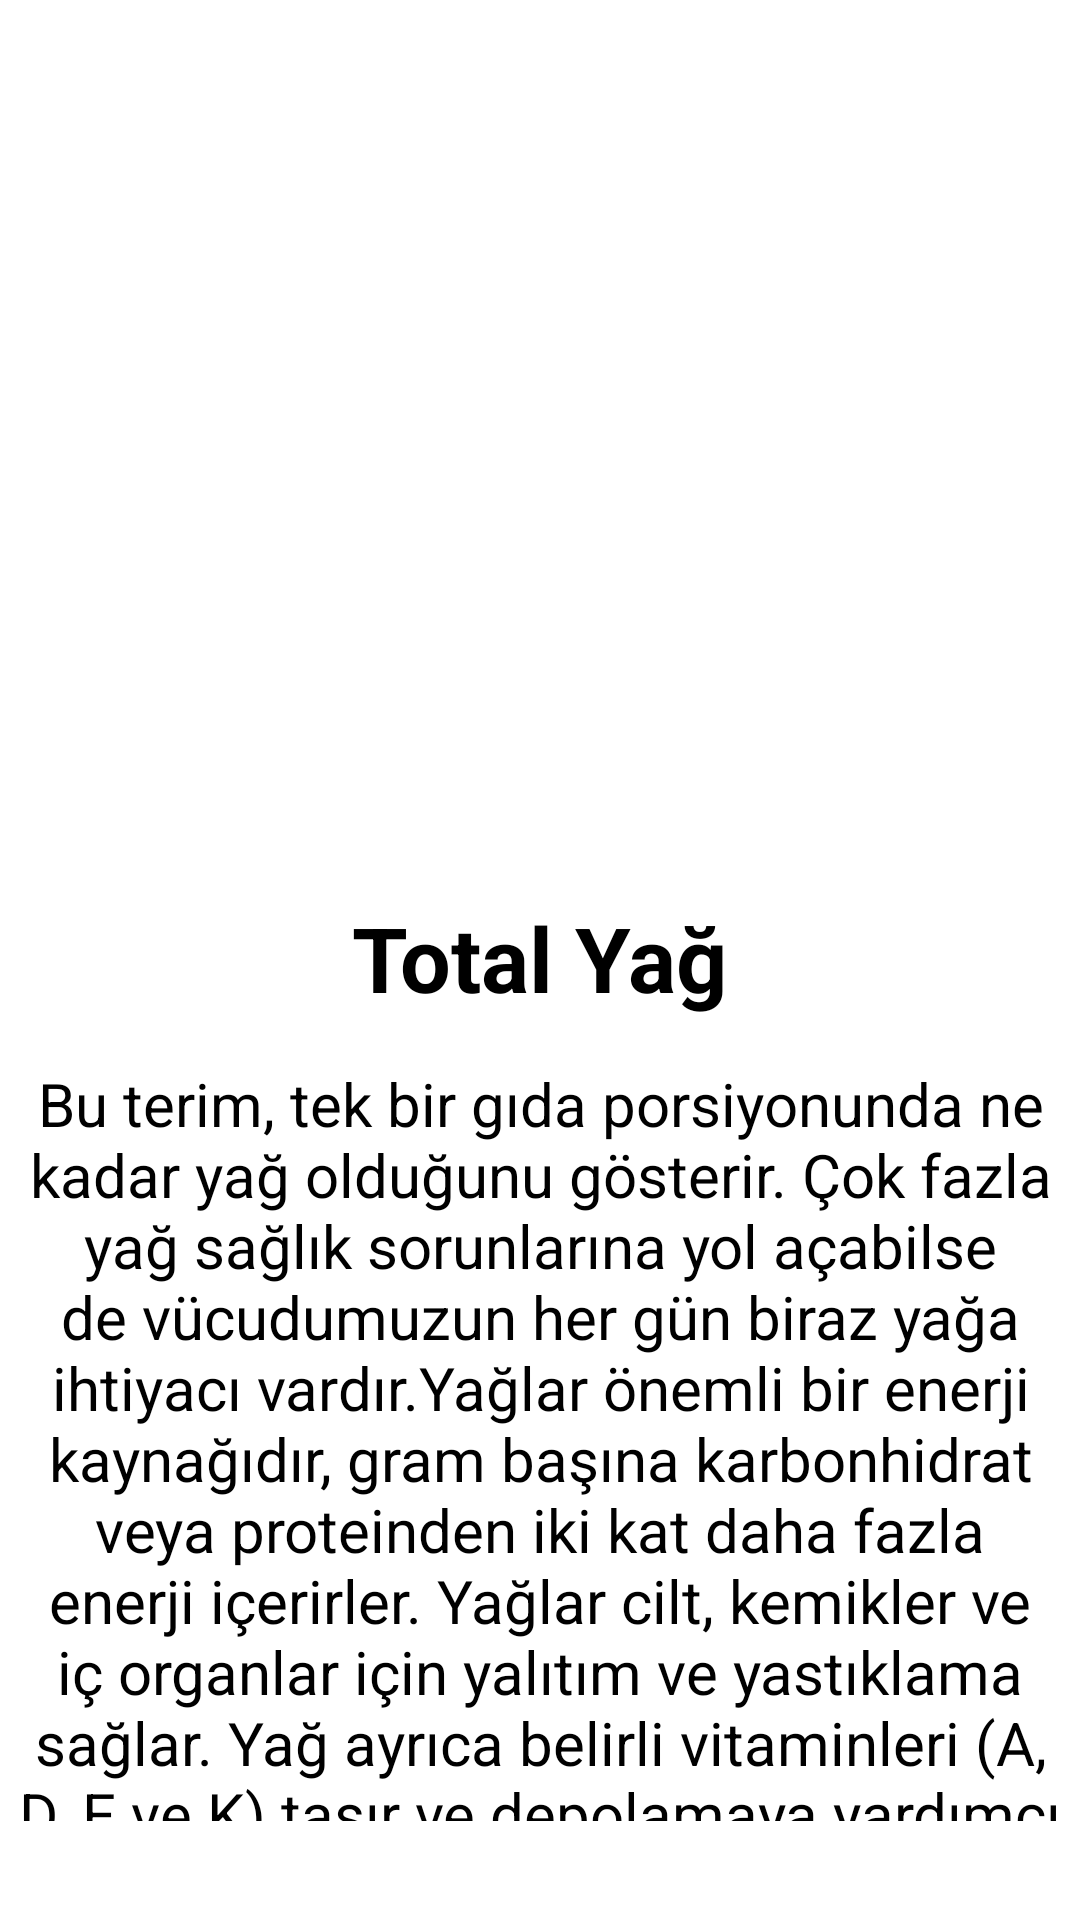

Reconstruct the res/layout file that produces this screen, plus the resources it refers to.
<!-- AndroidManifest.xml: application theme Theme.NutritionFacts -->
<!-- res/layout/fragment_total_fat_amount.xml -->
<?xml version="1.0" encoding="utf-8"?>
<androidx.constraintlayout.widget.ConstraintLayout xmlns:android="http://schemas.android.com/apk/res/android"
    xmlns:app="http://schemas.android.com/apk/res-auto"
    xmlns:tools="http://schemas.android.com/tools"
    android:layout_width="match_parent"
    android:layout_height="match_parent"
    tools:context=".totalFatAmountFragment">

    <ImageView
        android:id="@+id/imageView"
        android:layout_width="0dp"
        android:layout_height="0dp"
        android:layout_marginStart="22dp"
        android:layout_marginTop="16dp"
        android:layout_marginEnd="22dp"
        android:layout_marginBottom="24dp"
        android:src="@drawable/totalfatamaount"
        app:layout_constraintBottom_toTopOf="@+id/textView2"
        app:layout_constraintEnd_toEndOf="parent"
        app:layout_constraintStart_toStartOf="parent"
        app:layout_constraintTop_toTopOf="parent" />

    <TextView
        android:id="@+id/textView2"
        android:layout_width="wrap_content"
        android:layout_height="wrap_content"
        android:layout_marginBottom="12dp"
        android:text="Total Yağ"
        android:textColor="@color/black"
        android:textSize="30sp"

        android:textStyle="bold"
        app:layout_constraintBottom_toTopOf="@+id/textView3"
        app:layout_constraintEnd_toEndOf="parent"
        app:layout_constraintStart_toStartOf="parent"
        app:layout_constraintTop_toBottomOf="@+id/imageView" />

    <TextView
        android:id="@+id/textView3"
        android:layout_width="wrap_content"
        android:layout_height="0dp"
        android:layout_marginBottom="30dp"
        android:gravity="center"
        android:padding="3dp"
        android:text="Bu terim, tek bir gıda porsiyonunda ne kadar yağ olduğunu gösterir. Çok fazla yağ sağlık sorunlarına yol açabilse de vücudumuzun her gün biraz yağa ihtiyacı vardır.Yağlar önemli bir enerji kaynağıdır, gram başına karbonhidrat veya proteinden iki kat daha fazla enerji içerirler. Yağlar cilt, kemikler ve iç organlar için yalıtım ve yastıklama sağlar. Yağ ayrıca belirli vitaminleri (A, D, E ve K) taşır ve depolamaya yardımcı olur."
        android:textColor="@color/black"
        android:textSize="20sp"
        app:layout_constraintBottom_toBottomOf="parent"
        app:layout_constraintStart_toStartOf="parent"
        app:layout_constraintTop_toBottomOf="@+id/textView2" />
</androidx.constraintlayout.widget.ConstraintLayout>
<!-- resources referenced by this layout -->
<resources>
  <style name="Theme.NutritionFacts" parent="Theme.MaterialComponents.DayNight.DarkActionBar">
          
          <item name="colorPrimary">#EE0073</item>
          <item name="colorPrimaryVariant">@color/purple_700</item>
          <item name="colorOnPrimary">@color/white</item>
          
          <item name="colorSecondary">@color/teal_200</item>
          <item name="colorSecondaryVariant">@color/teal_700</item>
          <item name="colorOnSecondary">@color/black</item>
          
          <item name="android:statusBarColor">?attr/colorPrimaryVariant</item>
          
      </style>
  <!-- not gathered from this repository: default colours our renderer supplied (Android Studio template values) -->
  <color name="purple_700">#FF3700B3</color>
  <color name="teal_200">#FF03DAC5</color>
  <color name="teal_700">#FF018786</color>
  <color name="black">#FF000000</color>
  <color name="white">#FFFFFFFF</color>
</resources>
